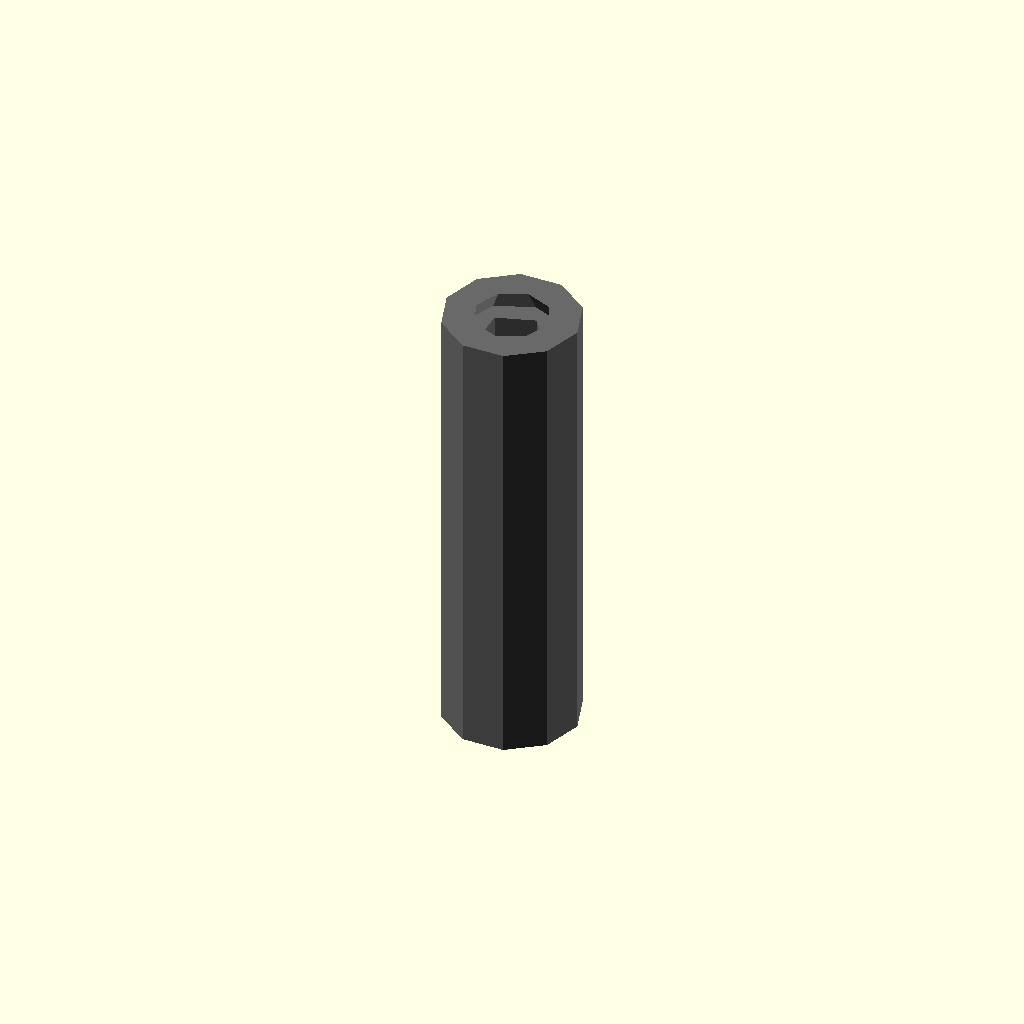
Cell 1: rendered with the file's own defaults.
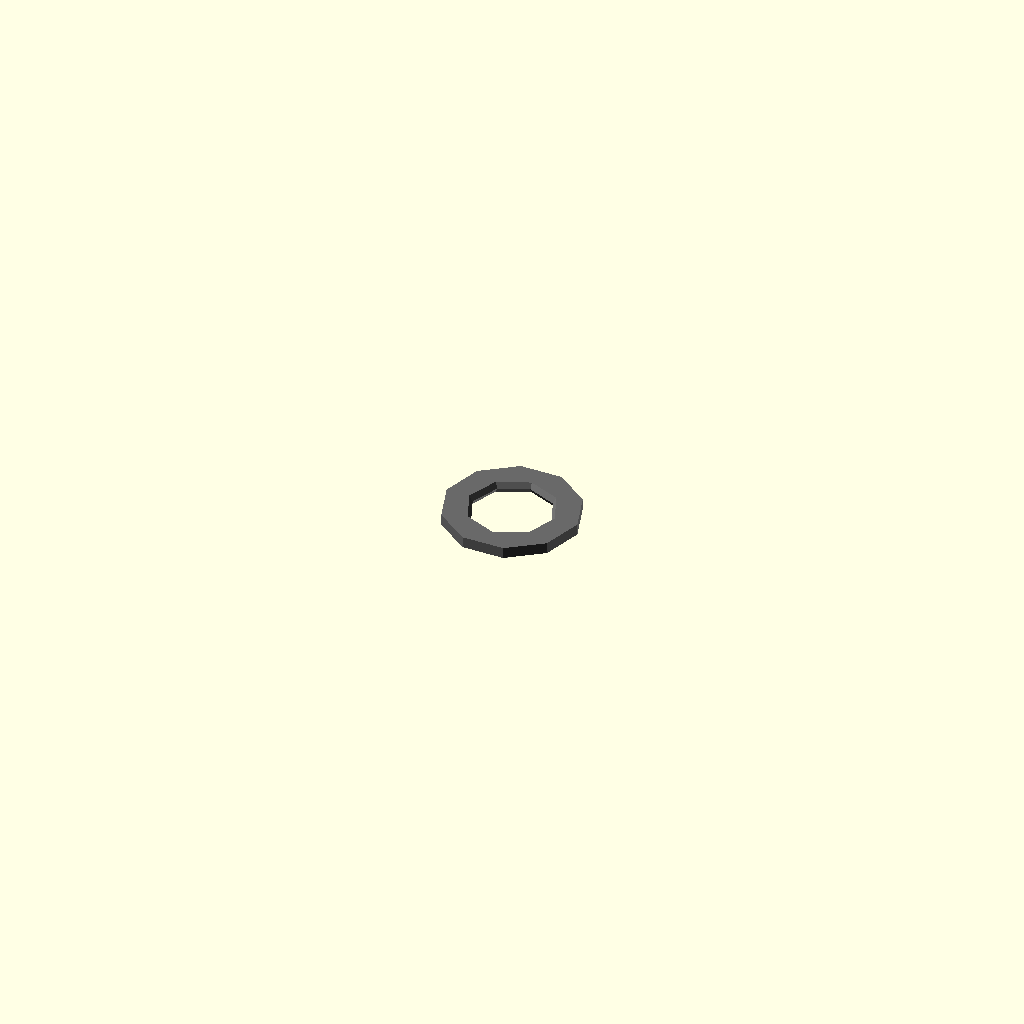
Cell 2: length_mm = 0.5 (everything else at default).
One fixed orthographic camera (rotation 55°, 0°, 25°; colour scheme Cornfield) for every cell.
OpenSCAD source file results/nopscadlib/ablations/no_recovery/scad/pillar__M3x20_nylon_hex_pillar.scad:
// Parameters
thread_diameter_mm = 3.0; //[1.5:6.0:0.1]
length_mm = 20.0; //[10.0:40.0:0.5]
outer_diameter_mm = 6.0; //[4.0:12.0:0.5]
thread_length_top_mm = 20.0; //[0.0:20.0:0.5]
thread_length_bottom_mm = 20.0; //[0.0:20.0:0.5]
through_hole_diameter_mm = 3.0; //[1.5:6.0:0.1]
chamfer_mm = 0.8; //[0.0:2.0:0.1]
eps_mm = 0.5; //[0.2:2.0:0.1]

// Pillar - complete geometry
module pillar() {
  color("Silver") {
    // Main body
    cylinder(h=length_mm, r=outer_diameter_mm/2, center=true);
  }
}

// Standoff - complete geometry
module standoff() {
  color("DimGray") {
    difference() {
      // Main body
      pillar();
      // Through hole
      translate([0, 0, 0])
        cylinder(h=length_mm + 2*eps_mm, r=through_hole_diameter_mm/2, center=true);
      // Top chamfer
      translate([0, 0, length_mm/2 - (chamfer_mm + eps_mm)/2 + eps_mm/2])
        cylinder(h=chamfer_mm + eps_mm, r1=through_hole_diameter_mm/2 + chamfer_mm, r2=through_hole_diameter_mm/2, center=true);
      // Bottom chamfer
      translate([0, 0, -length_mm/2 + (chamfer_mm + eps_mm)/2 - eps_mm/2])
        cylinder(h=chamfer_mm + eps_mm, r1=through_hole_diameter_mm/2, r2=through_hole_diameter_mm/2 + chamfer_mm, center=true);
    }
  }
}

// Assembly
module assembly() {
  standoff();
}

assembly();
Parameter table extracted from the source (name, type, default, range or options):
thread_diameter_mm: number, default 3, range 0.1 to 1.5, step 6
length_mm: number, default 20, range 0.5 to 10, step 40
outer_diameter_mm: number, default 6, range 0.5 to 4, step 12
thread_length_top_mm: number, default 20, range 0 to 0.5, step 20
thread_length_bottom_mm: number, default 20, range 0 to 0.5, step 20
through_hole_diameter_mm: number, default 3, range 0.1 to 1.5, step 6
chamfer_mm: number, default 0.8, range 0 to 0.1, step 2
eps_mm: number, default 0.5, range 0.1 to 0.2, step 2
